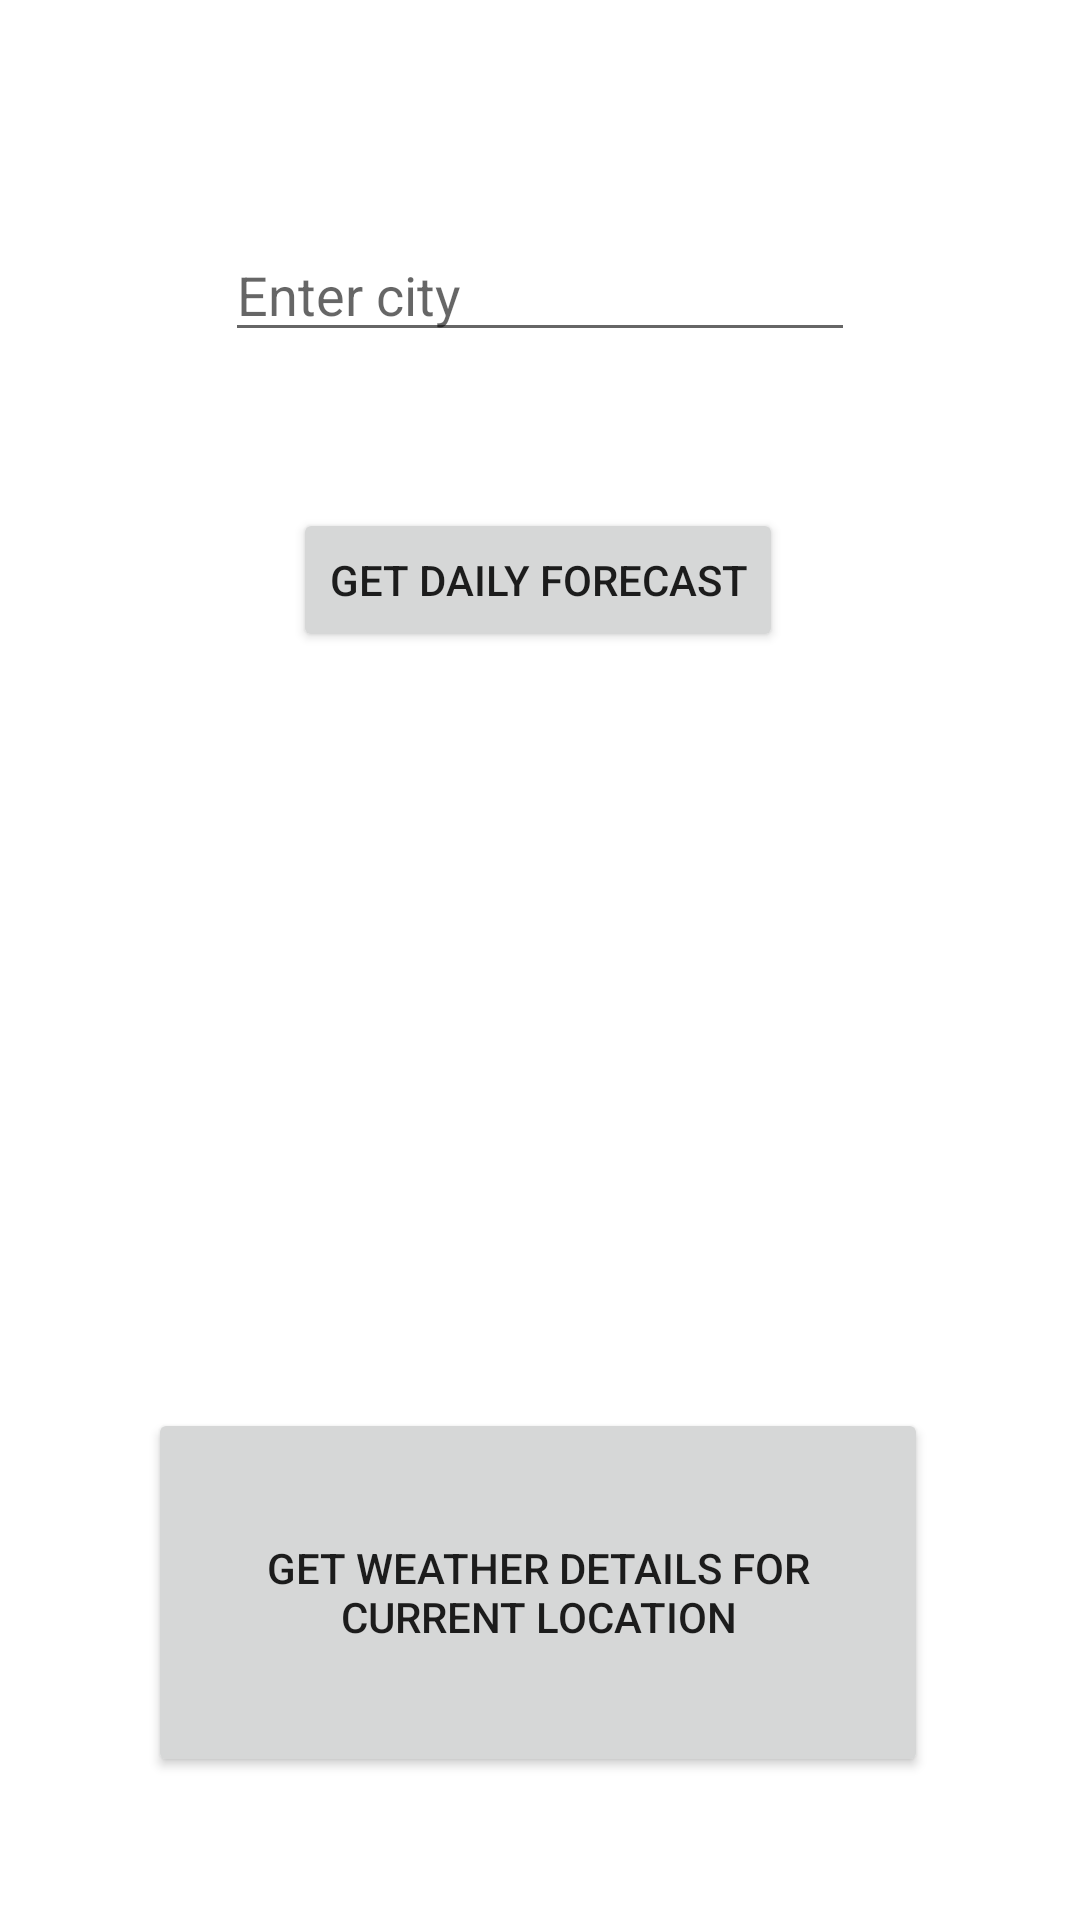

Reconstruct the res/layout file that produces this screen, plus the resources it refers to.
<!-- AndroidManifest.xml: application theme Theme.WeatherForeCast -->
<!-- res/layout/activity_main.xml -->
<?xml version="1.0" encoding="utf-8"?>
<androidx.constraintlayout.widget.ConstraintLayout xmlns:android="http://schemas.android.com/apk/res/android"
    xmlns:app="http://schemas.android.com/apk/res-auto"
    xmlns:tools="http://schemas.android.com/tools"
    android:id="@+id/parentL"
    android:layout_width="match_parent"
    android:layout_height="match_parent"
    tools:context=".MainActivity">

    <Button
        android:id="@+id/getWeatherB"
        android:layout_width="260dp"
        android:layout_height="123dp"
        android:layout_marginStart="103dp"
        android:layout_marginTop="204dp"
        android:layout_marginEnd="103dp"
        android:onClick="bottonClicked"
        android:text="Get WEather Details for current location"
        app:layout_constraintBottom_toBottomOf="parent"
        app:layout_constraintEnd_toEndOf="parent"
        app:layout_constraintHorizontal_bias="0.509"
        app:layout_constraintStart_toStartOf="parent"
        app:layout_constraintTop_toBottomOf="@+id/dailyforecastB" />

    <EditText
        android:id="@+id/cityT"
        android:layout_width="wrap_content"
        android:layout_height="wrap_content"
        android:layout_marginTop="76dp"
        android:ems="10"
        android:hint="Enter city"
        android:inputType="textPersonName"
        app:layout_constraintEnd_toEndOf="parent"
        app:layout_constraintStart_toStartOf="parent"
        app:layout_constraintTop_toTopOf="parent" />

    <Button
        android:id="@+id/dailyforecastB"
        android:layout_width="wrap_content"
        android:layout_height="wrap_content"
        android:layout_marginTop="52dp"
        android:onClick="bottonClicked"
        android:text="get daily forecast"
        app:layout_constraintEnd_toEndOf="parent"
        app:layout_constraintHorizontal_bias="0.497"
        app:layout_constraintStart_toStartOf="parent"
        app:layout_constraintTop_toBottomOf="@+id/cityT" />

</androidx.constraintlayout.widget.ConstraintLayout>
<!-- resources referenced by this layout -->
<resources>
  <style name="Theme.WeatherForeCast" parent="Theme.MaterialComponents.DayNight.DarkActionBar">
          
          <item name="colorPrimary">@color/purple_500</item>
          <item name="colorPrimaryVariant">@color/purple_700</item>
          <item name="colorOnPrimary">@color/white</item>
          
          <item name="colorSecondary">@color/teal_200</item>
          <item name="colorSecondaryVariant">@color/teal_700</item>
          <item name="colorOnSecondary">@color/black</item>
          
          <item name="android:statusBarColor" tools:targetApi="l">?attr/colorPrimaryVariant</item>
          
      </style>
  <!-- not gathered from this repository: default colours our renderer supplied (Android Studio template values) -->
  <color name="purple_500">#FF6200EE</color>
  <color name="purple_700">#FF3700B3</color>
  <color name="teal_200">#FF03DAC5</color>
  <color name="teal_700">#FF018786</color>
  <color name="black">#FF000000</color>
  <color name="white">#FFFFFFFF</color>
</resources>
